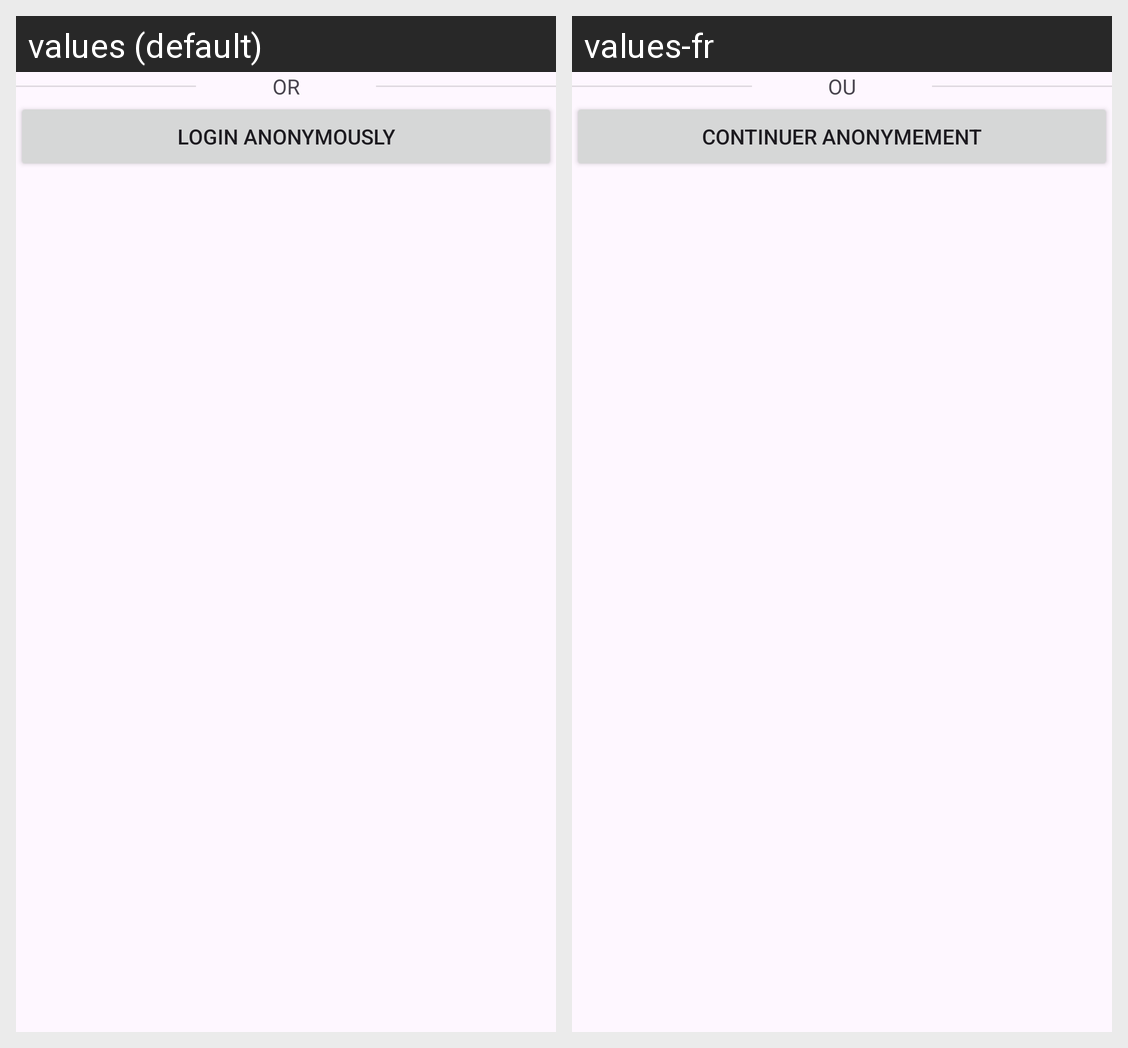

The same Android screen rendered under two of its app's locales, left to right. List the strings drawn on it with the default value and each locale's translation.
Android screen res/layout/fragment_anonymous_login.xml rendered under 2 locales, left to right: values (default), values-fr. Device: Nexus 5 (rendered at 1080×1920; each locale shown at half size, 540×960, under a caption strip naming it); theme Theme.AndroidProject.
Strings drawn on this screen, with the default value and each locale's value (text and hints the layout hard-codes, and strings that could not be matched under every locale, appear in the picture but are not listed):

login_divider_text
  values: OR
  values-fr: OU

login_anonymous_button
  values: Login anonymously
  values-fr: Continuer anonymement
